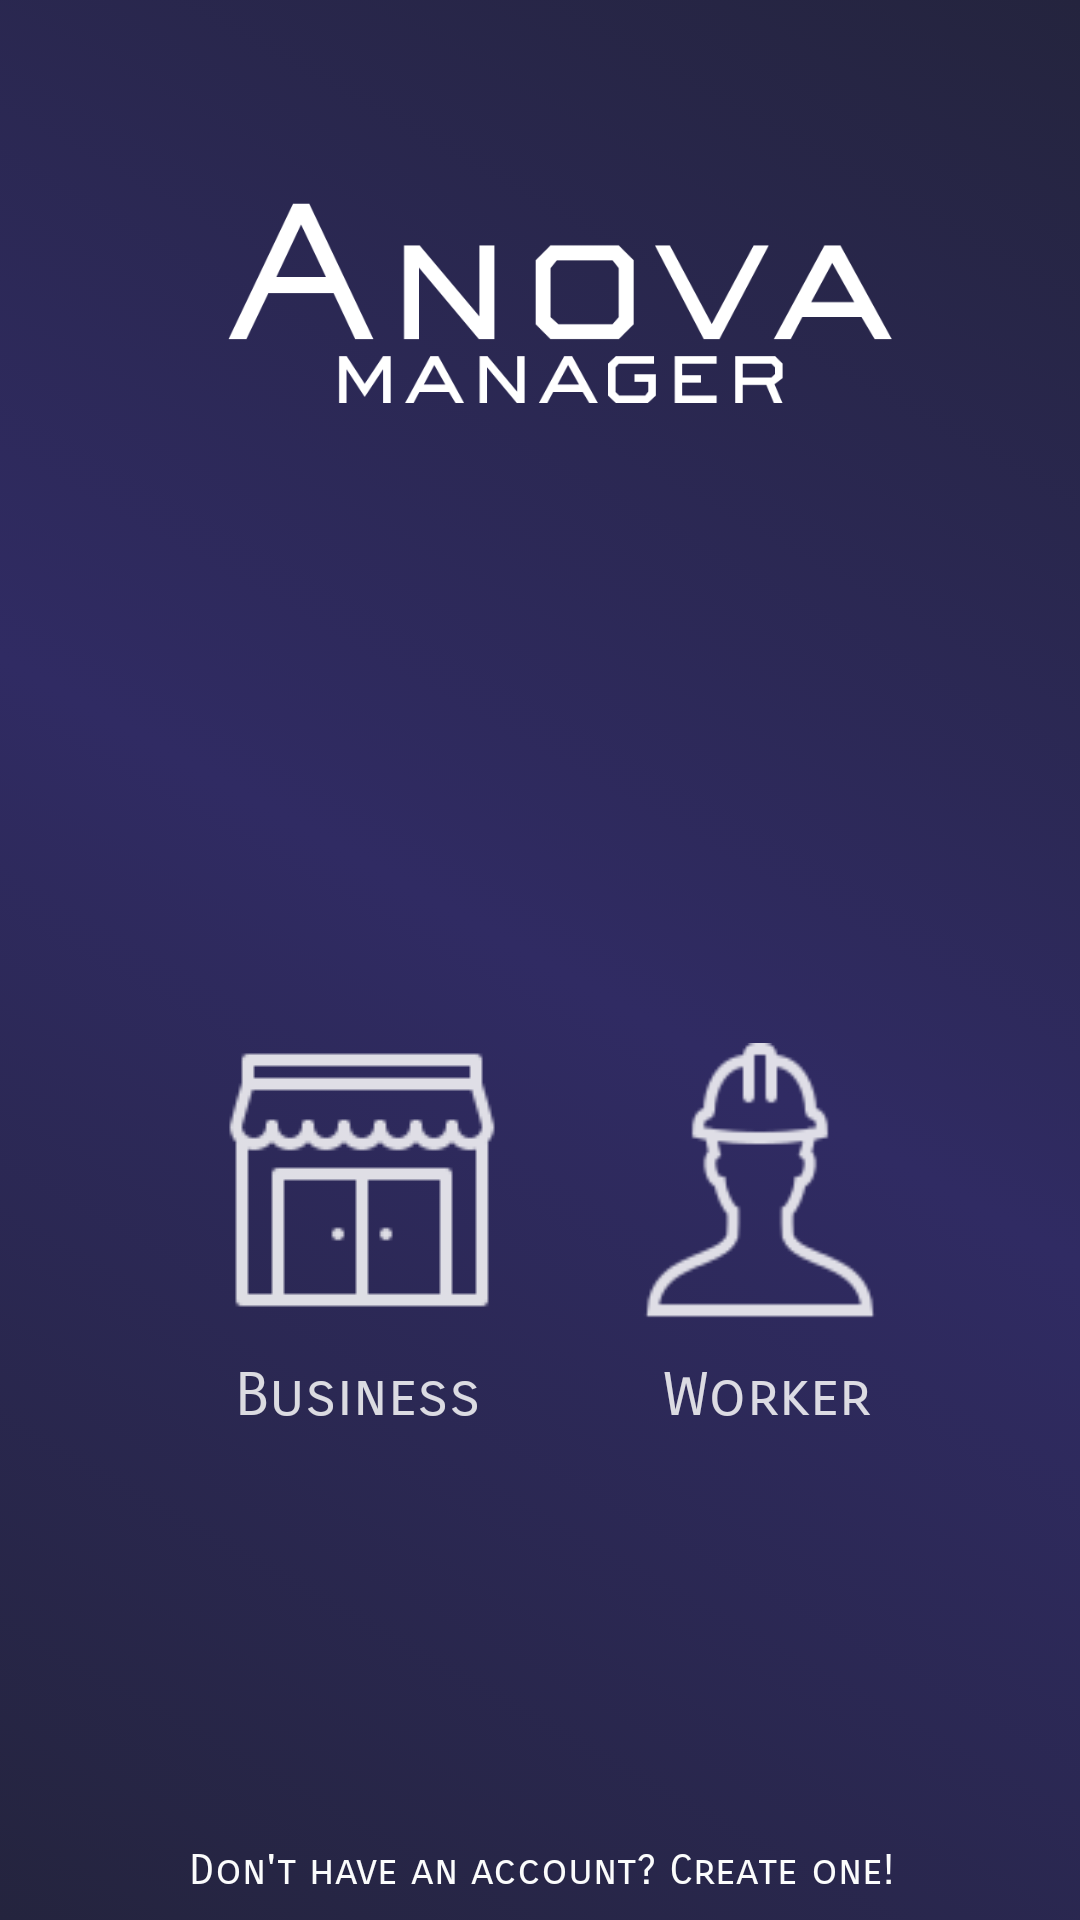

The Android layout XML behind this screen, and the referenced resources:
<!-- AndroidManifest.xml: application theme AppTheme -->
<!-- res/layout/activity_main.xml -->
<?xml version="1.0" encoding="utf-8"?>
<android.support.constraint.ConstraintLayout xmlns:android="http://schemas.android.com/apk/res/android"
    xmlns:app="http://schemas.android.com/apk/res-auto"
    xmlns:tools="http://schemas.android.com/tools"
    android:layout_width="match_parent"
    android:layout_height="match_parent"
    tools:context="com.example.osiris.testapp.MainActivity"
    android:background="@drawable/background_gradient">
    

    <Button
        android:id="@+id/company_button"
        android:layout_width="wrap_content"
        android:layout_height="wrap_content"
        android:layout_marginBottom="8dp"
        android:layout_marginEnd="8dp"
        android:layout_marginStart="8dp"
        android:layout_marginTop="8dp"
        android:alpha="0.85"
        android:background="@drawable/business"
        android:onClick="getCompanyView"
        app:layout_constraintBottom_toBottomOf="parent"
        app:layout_constraintEnd_toEndOf="parent"
        app:layout_constraintHorizontal_bias="0.257"
        app:layout_constraintStart_toStartOf="parent"
        app:layout_constraintTop_toTopOf="parent"
        app:layout_constraintVertical_bias="0.64" />


    <Button
        android:id="@+id/worker_button"
        android:layout_width="94dp"
        android:layout_height="99dp"
        android:layout_marginBottom="8dp"
        android:layout_marginEnd="8dp"
        android:layout_marginStart="8dp"
        android:layout_marginTop="8dp"
        android:alpha="0.85"
        android:background="@drawable/worker"
        android:onClick="getEmployeeView"
        app:layout_constraintBottom_toBottomOf="parent"
        app:layout_constraintEnd_toEndOf="parent"
        app:layout_constraintHorizontal_bias="0.793"
        app:layout_constraintStart_toStartOf="parent"
        app:layout_constraintTop_toTopOf="parent"
        app:layout_constraintVertical_bias="0.647" />

    <TextView
        android:layout_width="wrap_content"
        android:layout_height="wrap_content"
        android:layout_marginBottom="8dp"
        android:layout_marginEnd="8dp"
        android:layout_marginStart="8dp"
        android:layout_marginTop="8dp"
        android:alpha="0.85"
        android:fontFamily="sans-serif-smallcaps"
        android:text="Business"
        android:textColor="#FBFCFC"
        android:textSize="20sp"
        app:layout_constraintBottom_toBottomOf="parent"
        app:layout_constraintEnd_toEndOf="parent"
        app:layout_constraintHorizontal_bias="0.269"
        app:layout_constraintStart_toStartOf="parent"
        app:layout_constraintTop_toTopOf="parent"
        app:layout_constraintVertical_bias="0.742" />

    <TextView
        android:id="@+id/worker_name"
        android:layout_width="wrap_content"
        android:layout_height="wrap_content"
        android:layout_marginBottom="8dp"
        android:layout_marginEnd="8dp"
        android:layout_marginStart="8dp"
        android:layout_marginTop="8dp"
        android:alpha="0.85"
        android:fontFamily="sans-serif-smallcaps"
        android:text="Worker"
        android:textColor="#FBFCFC"
        android:textSize="20sp"
        app:layout_constraintBottom_toBottomOf="parent"
        app:layout_constraintEnd_toEndOf="parent"
        app:layout_constraintHorizontal_bias="0.775"
        app:layout_constraintStart_toStartOf="parent"
        app:layout_constraintTop_toTopOf="parent"
        app:layout_constraintVertical_bias="0.742" />

    <ImageView
        android:id="@+id/anova_logo"
        android:layout_width="284dp"
        android:layout_height="182dp"
        android:layout_marginBottom="8dp"
        android:layout_marginEnd="8dp"
        android:layout_marginStart="28dp"
        android:layout_marginTop="8dp"
        app:layout_constraintBottom_toBottomOf="parent"
        app:layout_constraintEnd_toEndOf="parent"
        app:layout_constraintHorizontal_bias="0.343"
        app:layout_constraintStart_toStartOf="parent"
        app:layout_constraintTop_toTopOf="parent"
        app:layout_constraintVertical_bias="0.0"
        app:srcCompat="@drawable/white_two" />

    <TextView
        android:id="@+id/new_user_message"
        android:layout_width="wrap_content"
        android:layout_height="wrap_content"
        android:layout_marginBottom="8dp"
        android:layout_marginEnd="8dp"
        android:layout_marginStart="8dp"
        android:layout_marginTop="8dp"
        android:fontFamily="sans-serif-smallcaps"
        android:onClick="createNewUser"
        android:text="Don't have an account? Create one!"
        android:textColor="@color/white"
        app:layout_constraintBottom_toBottomOf="parent"
        app:layout_constraintEnd_toEndOf="parent"
        app:layout_constraintHorizontal_bias="0.506"
        app:layout_constraintStart_toStartOf="parent"
        app:layout_constraintTop_toTopOf="parent"
        app:layout_constraintVertical_bias="1.0" />

</android.support.constraint.ConstraintLayout>
<!-- resources referenced by this layout -->
<resources>
  <color name="white">#FBFCFC</color>
  <!-- drawable background_gradient (drawable) -->
  <?xml version="1.0" encoding="utf-8"?>
  <selector xmlns:android="http://schemas.android.com/apk/res/android">
      <item>
  
          <shape>
  
              <gradient
                  android:angle="45"
                  android:startColor="#24243e"
                  android:centerColor="#302b63"
                  android:endColor="#24243e"
                  />
  
          </shape>
  
      </item>
  </selector>
  <!-- drawable business: png bitmap (drawable, 1385 bytes) -->
  <!-- drawable white_two: png bitmap (drawable, 17677 bytes) -->
  <!-- drawable worker: png bitmap (drawable, 2653 bytes) -->
  <style name="AppTheme" parent="Theme.AppCompat.Light.DarkActionBar">
          
          <item name="android:textColor">#ffffff</item>
          <item name="colorPrimary">@color/colorPrimary</item>
          <item name="colorPrimaryDark">@color/colorPrimaryDark</item>
          <item name="colorAccent">@color/colorAccent</item>
      </style>
  <color name="colorPrimary">#3F51B5</color>
  <color name="colorPrimaryDark">#303f9f</color>
  <color name="colorAccent">#1e90ff</color>
</resources>
